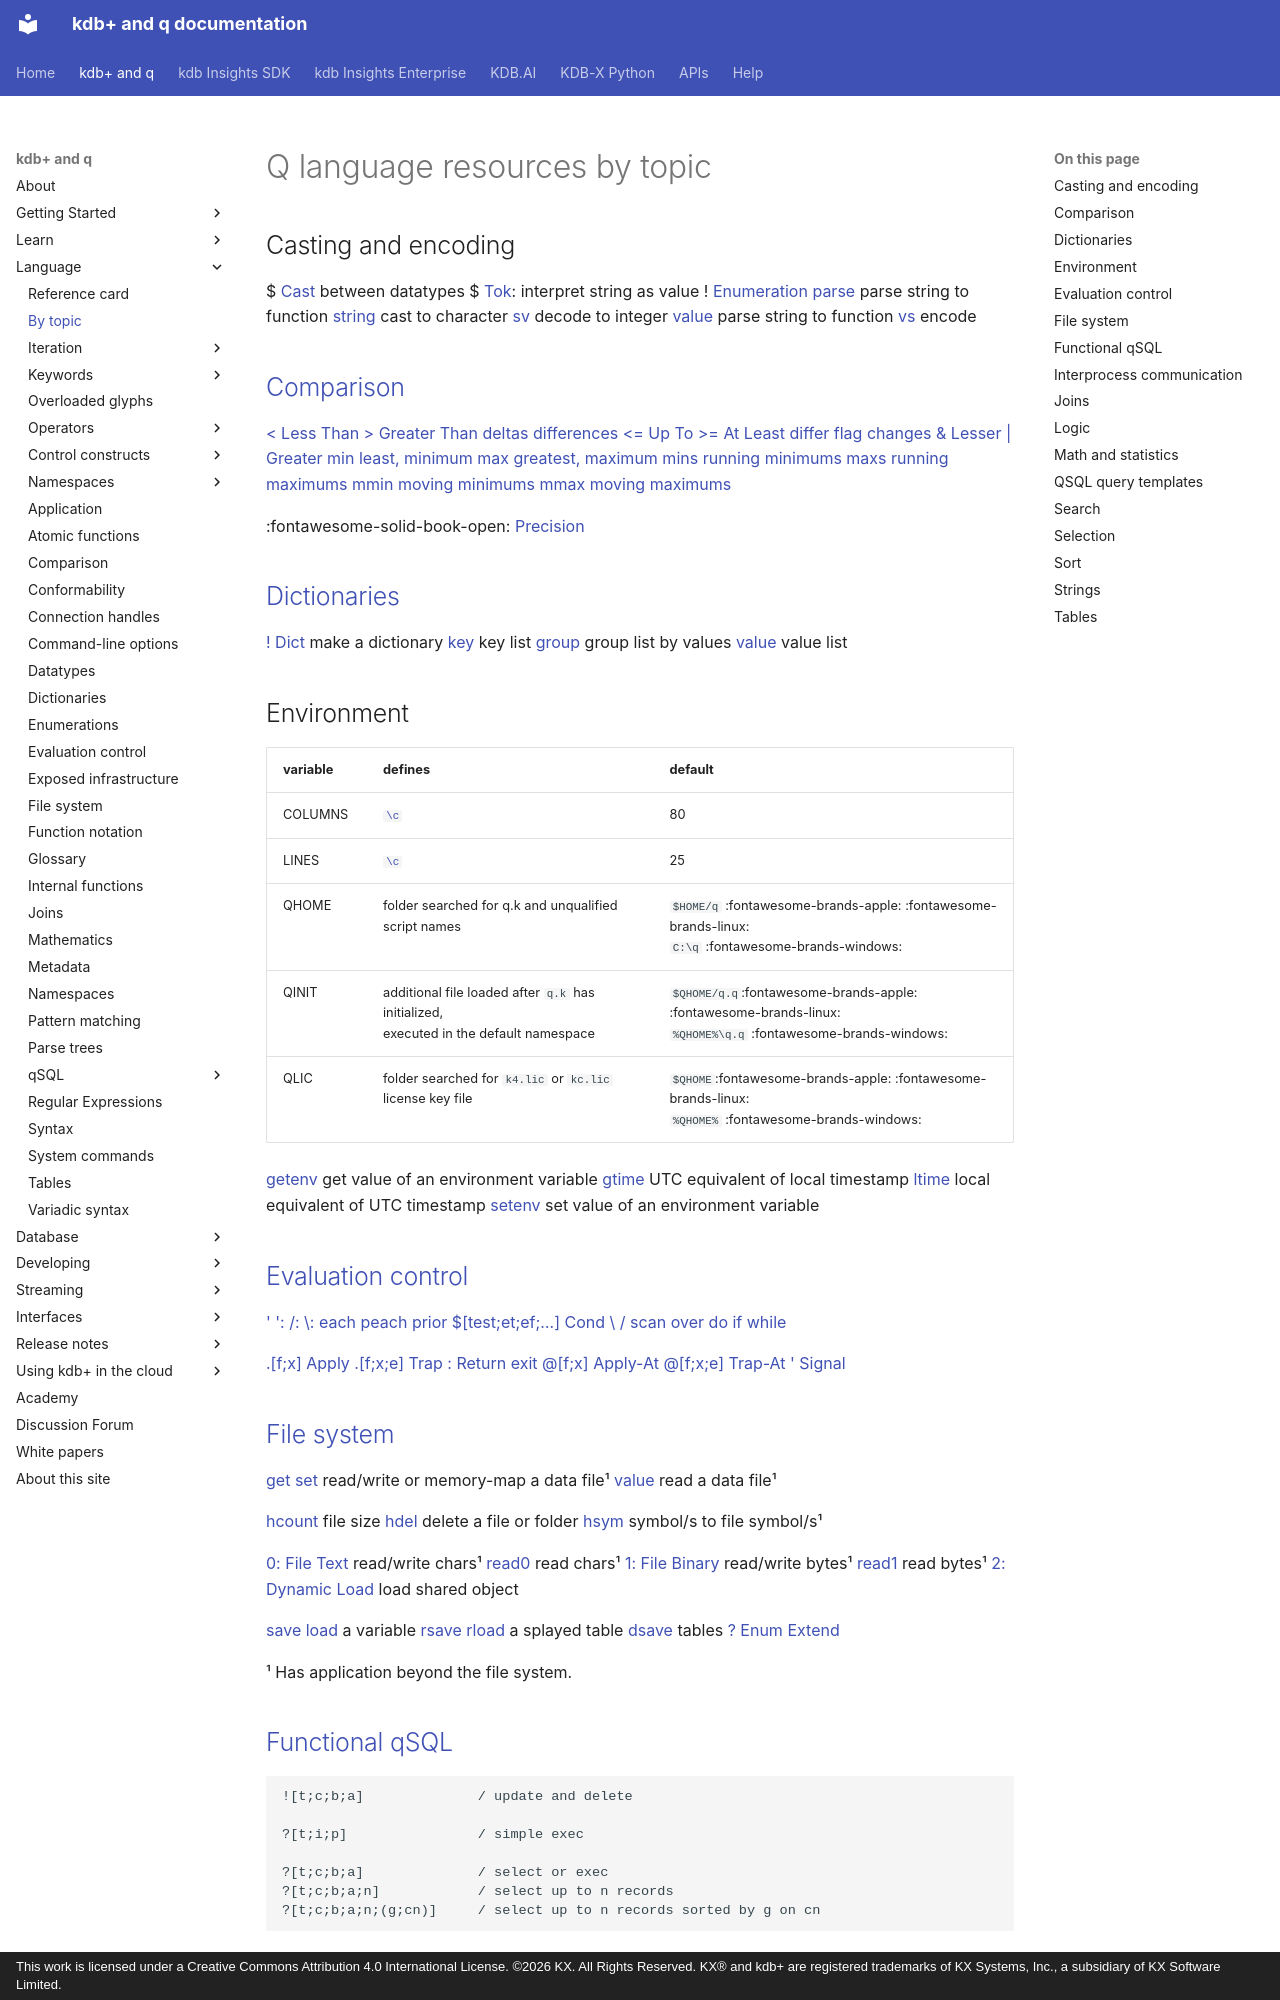

repository: KxSystems/docs · page: basics/by-topic/index.html · generator: mkdocs · copyright: This work is licensed under a Creative Commons Attribution 4.0 International License. ©2026 KX. All Rights Reserved. KX® and kdb+ are registered trademarks of KX Systems, Inc., a subsidiary of KX Software Limited.

---
title: Q language resources by topic | Basics | kdb+ and q documentation
description: Q language resources by topic
author: Stephen Taylor
date: October 2020
---
# Q language resources by topic


## Casting and encoding

<div markdown="1" class="typewriter">
$       [Cast](../ref/cast.md) between datatypes
$       [Tok](../ref/tok.md): interpret string as value
!       [Enumeration](../ref/enumeration.md)
[parse](../ref/parse.md)   parse string to function
[string](../ref/string.md)  cast to character
[sv](../ref/sv.md)      decode to integer
[value](../ref/value.md)   parse string to function 
[vs](../ref/vs.md)      encode
</div>


## [Comparison](comparison.md)

<div markdown="1" class="typewriter">
[<     Less Than](../ref/less-than.md)            [>     Greater Than](../ref/greater-than.md)             [deltas  differences](../ref/deltas.md)
[<=    Up To](../ref/less-than.md)                [>=    At Least](../ref/greater-than.md)                 [differ  flag changes](../ref/differ.md)
[&     Lesser](../ref/lesser.md)               [|     Greater](../ref/greater.md)
[min   least, minimum](../ref/min.md)       [max   greatest, maximum](../ref/max.md)
[mins  running minimums](../ref/min.md#mins)     [maxs  running maximums](../ref/max.md#maxs)
[mmin  moving minimums](../ref/min.md#mmin)      [mmax  moving maximums](../ref/max.md#mmax)
</div>

:fontawesome-solid-book-open:
[Precision](precision.md)


## [Dictionaries](dictsandtables.md)

<div markdown="1" class="typewriter">
[! Dict](../ref/dict.md)  make a dictionary         [key](../ref/key.md)      key list
[group](../ref/group.md)   group list by values      [value](../ref/value.md)    value list
</div>


## Environment 

variable | defines | default
---------|---------|--------
COLUMNS  | [`\c`](syscmds.md#c-console-size) | 80
LINES    | [`\c`](syscmds.md#c-console-size) | 25
QHOME    | folder searched for q.k and unqualified script names | `$HOME/q` :fontawesome-brands-apple: :fontawesome-brands-linux:<br>`C:\q` :fontawesome-brands-windows:
QINIT    | additional file loaded after `q.k` has initialized,<br>executed in the default namespace | `$QHOME/q.q`:fontawesome-brands-apple: :fontawesome-brands-linux:<br>`%QHOME%\q.q` :fontawesome-brands-windows:
QLIC     | folder searched for `k4.lic` or `kc.lic` license key file | `$QHOME`:fontawesome-brands-apple: :fontawesome-brands-linux:<br>`%QHOME%` :fontawesome-brands-windows:

<div markdown="1" class="typewriter">
[getenv](../ref/getenv.md)      get value of an environment variable
[gtime](../ref/gtime.md)       UTC equivalent of local timestamp
[ltime](../ref/gtime.md#ltime)       local equivalent of UTC timestamp
[setenv](../ref/getenv.md#setenv)      set value of an environment variable
</div>


## [Evaluation control](control.md)

<div markdown="1" class="typewriter">
[' ': /: \\:   each peach prior](../ref/maps.md "maps")          [\$[test;et;ef;…] Cond](../ref/cond.md)
[\\ /          scan over](../ref/accumulators.md "accumulators")                 [do](../ref/do.md)  [if](../ref/if.md)  [while](../ref/while.md)

[.[f;x] Apply](../ref/apply.md#apply-index)          [.[f;x;e] Trap](../ref/apply.md#trap)          [: Return](function-notation.md#explicit-return)        [exit](../ref/exit.md)
[@[f;x] Apply-At](../ref/apply.md#apply-at-index-at)       [@[f;x;e] Trap-At](../ref/apply.md#trap)       [' Signal](../ref/signal.md)        
</div>


## [File system](files.md)

<div markdown="1" class="typewriter">
[get set](../ref/get.md)       read/write or memory-map a data file¹
[value](../ref/value.md)         read a data file¹

[hcount](../ref/hcount.md)        file size
[hdel](../ref/hdel.md)          delete a file or folder
[hsym](../ref/hsym.md)          symbol/s to file symbol/s¹

[0: File Text](../ref/file-text.md)      read/write chars¹       [read0](../ref/read0.md)  read chars¹
[1: File Binary](../ref/file-binary.md)    read/write bytes¹       [read1](../ref/read1.md)  read bytes¹
[2: Dynamic Load](../ref/dynamic-load.md)   load shared object

[save](../ref/save.md#save)   [load](../ref/load.md)   a variable
[rsave](../ref/save.md#rsave)  [rload](../ref/load.md#rload)  a splayed table
[dsave](../ref/dsave.md)         tables
[?  Enum Extend](../ref/enum-extend.md#filepath)
</div>

¹ Has application beyond the file system.


## [Functional qSQL](funsql.md)

```q
![t;c;b;a]              / update and delete
 
?[t;i;p]                / simple exec
 
?[t;c;b;a]              / select or exec
?[t;c;b;a;n]            / select up to n records
?[t;c;b;a;n;(g;cn)]     / select up to n records sorted by g on cn
```


## [Interprocess communication](ipc.md)

<div markdown="1" class="typewriter">
[\p](syscmds.md#p-listening-port)  [-p](cmdline.md#-p-listening-port)          listen to port
[hopen hclose](../ref/hopen.md)    open/close connection
[.z](../ref/dotz.md)              callbacks
</div>


## Joins

<div markdown="1" class="typewriter">
**Keyed**                 **As of**
 [ej](../ref/ej.md)        equi        [aj aj0](../ref/aj.md)      as-of
 [ij ijf](../ref/ij.md)    inner       [ajf ajf0](../ref/aj.md)
 [lj ljf](../ref/lj.md)    left        [asof](../ref/asof.md)        simple as-of
 [pj](../ref/pj.md)        plus        [wj wj1](../ref/wj.md)      window
 [uj ujf](../ref/uj.md)    union
 [upsert](../ref/upsert.md)                [, Join](../ref/join.md)               [^ Coalesce](../ref/coalesce.md)
</div>


## Logic

<div markdown="1" class="typewriter">
[all](../ref/all-any.md#all)     whether all items are non-zero
[& and](../ref/lesser.md)   lesser of two values; logical AND
[any](../ref/all-any.md#any)     whether any item is zero
[not](../ref/not.md)     whether if argument is zero 
[null](../ref/null.md)    whether is null
[| or](../ref/greater.md)    greater of two values; logical OR
</div>
